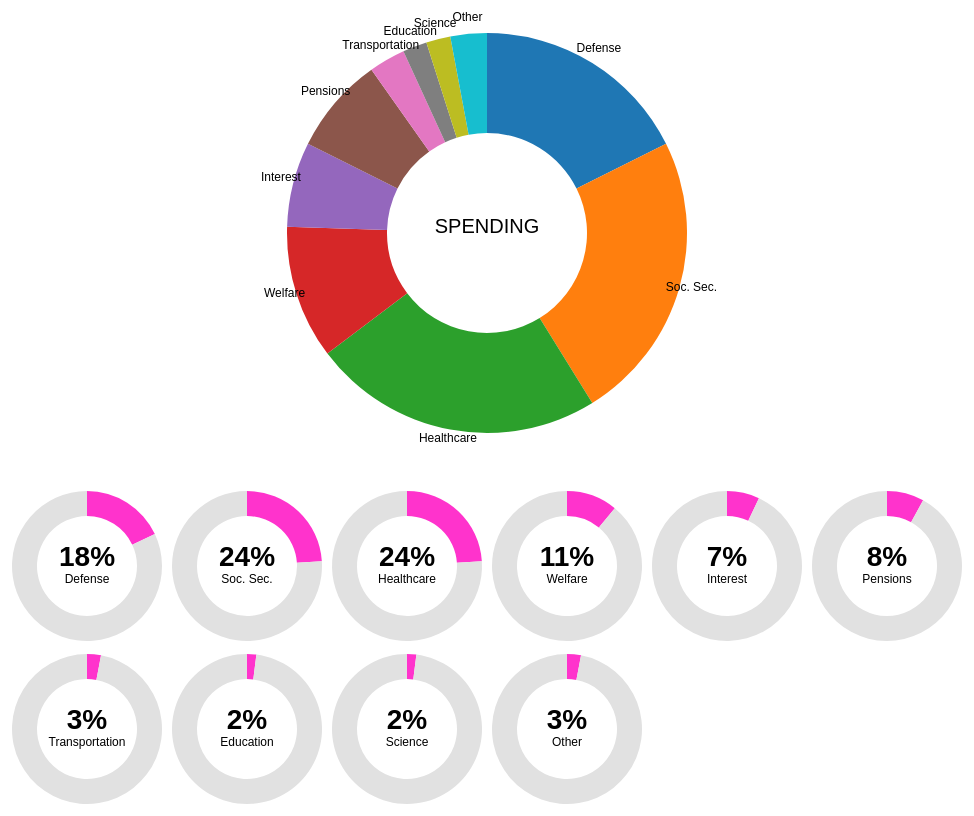
D3 v3 page, settled after 480 driven frames (8 s of simulated time); the page loaded 1 data file(s).


  var width = 960,
      height = 500,
      radius = 200;

  var color_scale = d3.scale.category10();

  var chart = d3.select("#pie").append("svg")
      .attr("width", width)
      .attr("height", height)
      .append("g")
      .attr("transform", "translate(" + width / 2 + "," + height / 2 + ")");

  d3.csv("federal-spending.csv", function(data) {
    var pie = d3.layout.pie()
                .sort(null)
                .value(function(d) {
                  return +d['pct_spending'];
                });

    var arc = d3.svg.arc()
                .outerRadius(radius)
                .innerRadius(100);

    var wedges = chart.selectAll("path")
                      .data(pie(data))
                      .enter()
                      .append("path")
                      .attr("d", arc)
                      .style('fill', function(d) {
                        return color_scale(d.data['category']);
                      });

    var labelArc = d3.svg.arc()
                .outerRadius(radius * 2 + 25)
                .innerRadius(0);

    chart.selectAll("text")
          .data(pie(data))
          .enter()
          .append("text")
          .attr('transform', function(d) {
            return "translate(" + labelArc.centroid(d) + ")";
          })
          .text( function(d) {
            return d.data['category'];
          })
          .attr('text-anchor', 'middle');

    chart.append("text")
          .text("SPENDING")
          .attr('transform', function(d) {
            return "translate(0,0)";
          })
          .attr('text-anchor', 'middle')
          .style('font-size', '20px');
  });
  


  var tiny_width = 160,
      tiny_height = 160,
      tiny_radius = 75;

  d3.csv("federal-spending.csv", function(data) {

    data = data.sort(function(a, b) {
      return +a['pct_spending'] < +b['pct_spending'];
    });

      var per_category_data = data.map( function(d) {
        return [
          { "category": d['category'], "pct_spending": +d['pct_spending'] },
          { "category": "Remainder", "pct_spending": 100 - d['pct_spending'] }
        ]
      });

      var charts = d3.select("#small-multiples")
                    .selectAll("svg")
                    .data(per_category_data)
                    .enter()
                    .append("svg")
                    .attr("width", tiny_width)
                    .attr("height", tiny_height)
                    .append("g")
                    .attr("transform", "translate(" + tiny_width / 2 + "," + tiny_height / 2 + ")");

    var pie = d3.layout.pie()
                .sort(null)
                .value(function(d) {
                  return +d['pct_spending'];
                });

    var arc = d3.svg.arc()
          .outerRadius(tiny_radius)
          .innerRadius(50);

    var wedges = charts.selectAll("path")
                      .data(function(d) {
                        return pie(d);
                      })
                      .enter()
                      .append("path")
                      .attr("d", arc)
                      .style("fill", function(d) {
                        if(d.data['category'] === "Remainder") {
                          return '#e1e1e1';
                        } else {
                          return '#FF33CC';
                          // return color_scale(d.data['category']);
                        }
                      });

    var categoryLabel = charts.append("text")
                     .text(function(d) {
                      return d[0]['category'];
                     })
                     .attr('text-anchor', 'middle')
                     .attr("transform", "translate(0,17)");

    var amountLabel = charts.append("text")
                     .text(function(d) {
                      return d[0]['pct_spending'] + "%";
                     })
                     .attr('text-anchor', 'middle')
                     .style('font-size', '28px')
                     .style('font-weight', 'bold')
                     .attr("transform", "translate(0,0)");


  });

  

### data: federal-spending.csv, 139 bytes — head not shown